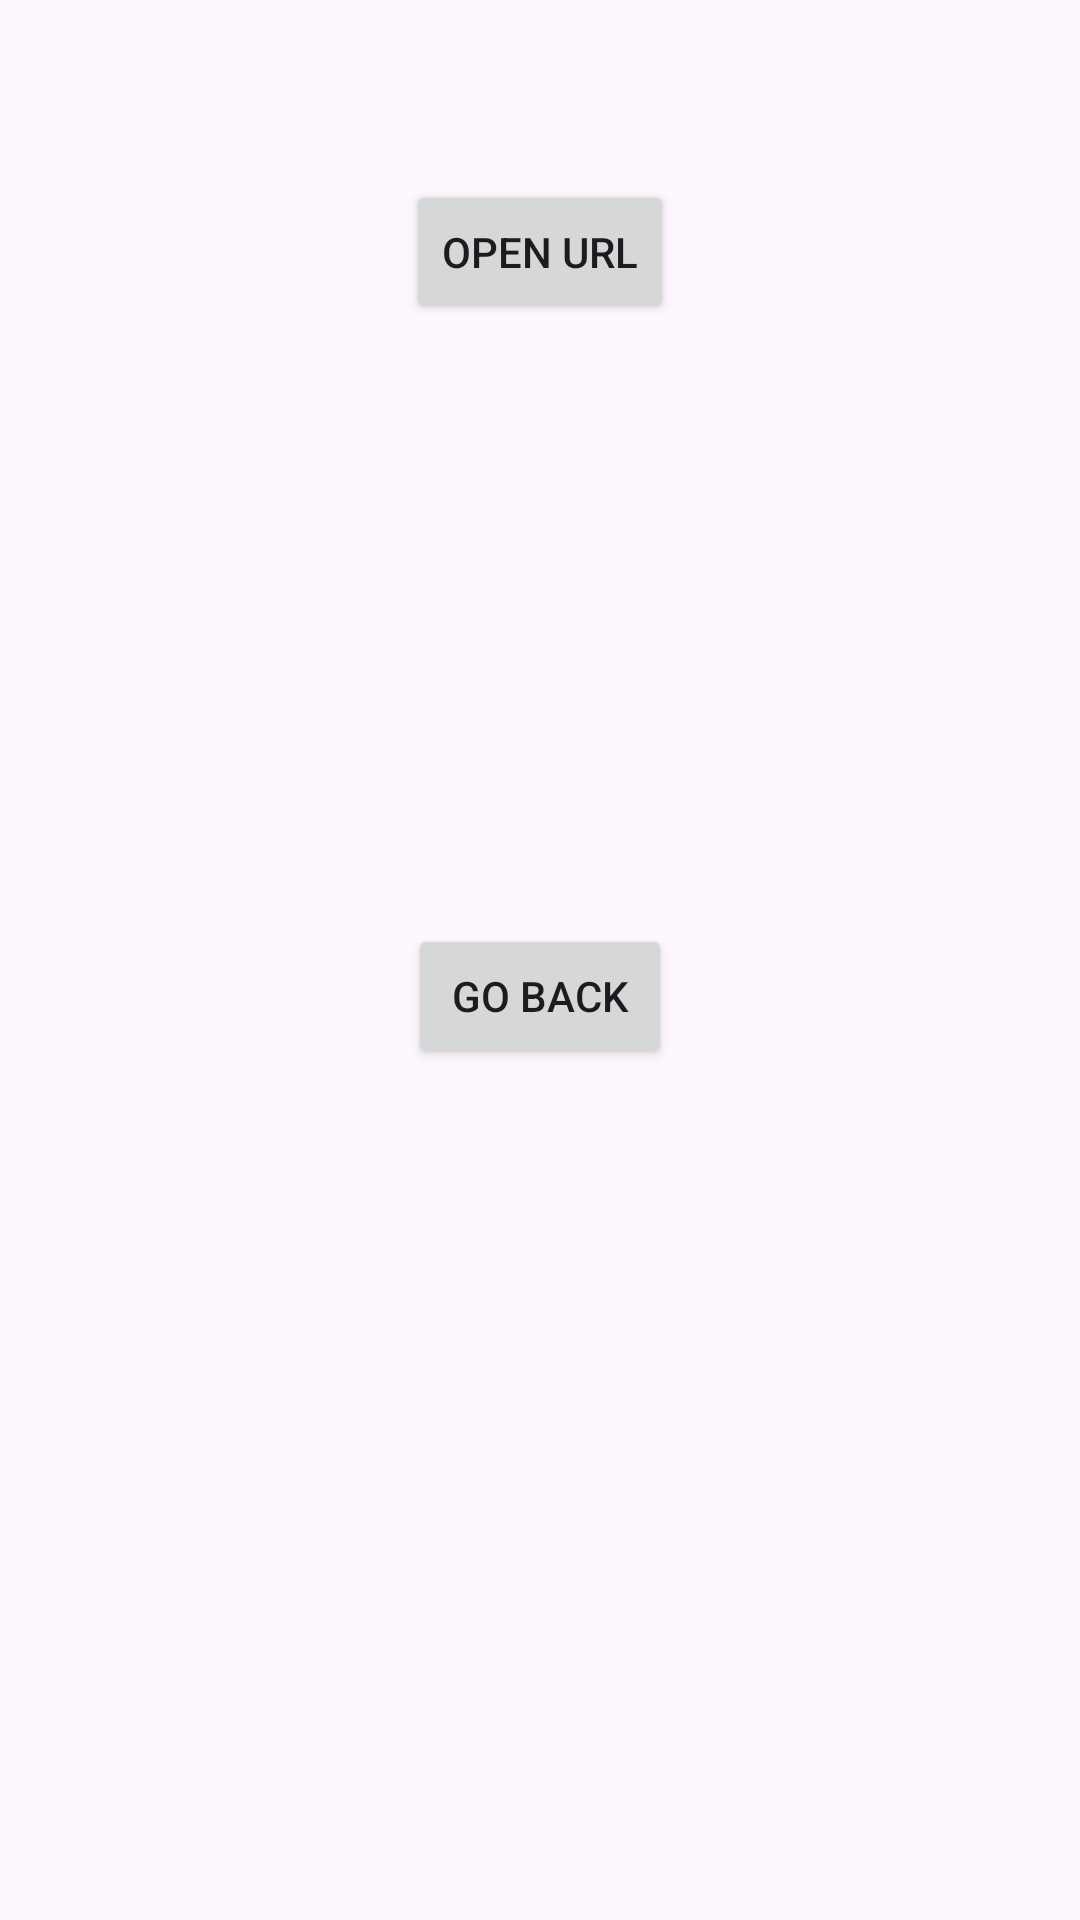

Produce the Android XML layout that renders to this screen, including the resource entries it uses.
<!-- AndroidManifest.xml: application theme Theme.OchoHuitEightOito -->
<!-- res/layout/activity_second.xml -->
<?xml version="1.0" encoding="utf-8"?>
<androidx.constraintlayout.widget.ConstraintLayout xmlns:android="http://schemas.android.com/apk/res/android"
    xmlns:app="http://schemas.android.com/apk/res-auto"
    xmlns:tools="http://schemas.android.com/tools"
    android:layout_width="match_parent"
    android:layout_height="match_parent"
    tools:context=".SecondActivity">

    <Button
        android:id="@+id/openUrlButton"
        android:layout_width="wrap_content"
        android:layout_height="wrap_content"
        android:layout_marginTop="60dp"
        android:text="Open URL"
        app:layout_constraintEnd_toEndOf="parent"
        app:layout_constraintStart_toStartOf="parent"
        app:layout_constraintTop_toTopOf="parent" />

    <Button
        android:id="@+id/devuelveteButton"
        android:layout_width="wrap_content"
        android:layout_height="wrap_content"
        android:layout_marginTop="200dp"
        android:text="Go back"
        app:layout_constraintEnd_toEndOf="@+id/openUrlButton"
        app:layout_constraintStart_toStartOf="@+id/openUrlButton"
        app:layout_constraintTop_toBottomOf="@+id/openUrlButton" />
</androidx.constraintlayout.widget.ConstraintLayout>
<!-- resources referenced by this layout -->
<resources>
  <style name="Theme.OchoHuitEightOito" parent="Base.Theme.OchoHuitEightOito" />
  <style name="Base.Theme.OchoHuitEightOito" parent="Theme.Material3.DayNight.NoActionBar">
          
          
      </style>
</resources>
